Run: headless pygame with SDL's dummy video driver; simulated clock (each Clock.tick advances the game by its frame time, no real sleeping); random seed 0; keys injected as events and as key.get_pressed() state; no mouse input.
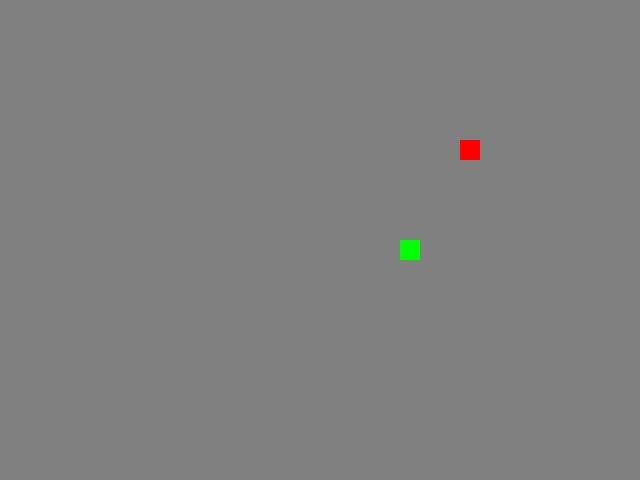
Frame 1 of 4 · flips 1–60 · no input
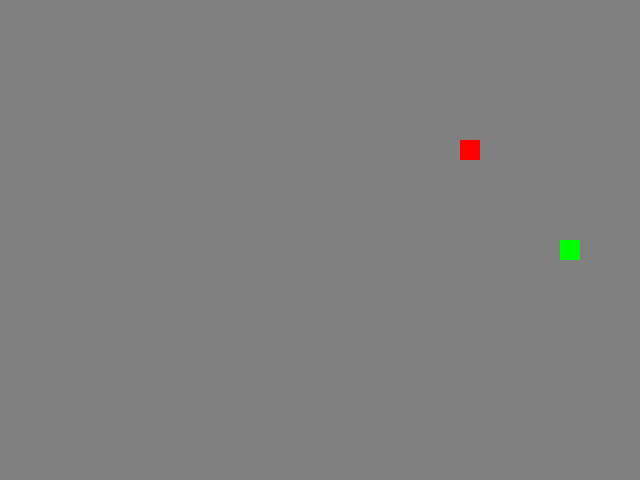
Frame 2 of 4 · flips 61–180 · tapped SPACE, RETURN · held RIGHT (→), D
Frame 3 of 4 · flips 181–300 · held DOWN (↓), S · screen unchanged from frame 2, image omitted
Frame 4 of 4 · flips 301–420 · held LEFT (←), A, UP (↑), W · screen unchanged from frame 3, image omitted

The pygame program that drew these frames:

from random import choice

import pygame as pg

# Константы для размеров поля и сетки:
SCREEN_WIDTH, SCREEN_HEIGHT = 640, 480
GRID_SIZE = 20
GRID_WIDTH = SCREEN_WIDTH // GRID_SIZE
GRID_HEIGHT = SCREEN_HEIGHT // GRID_SIZE
CENTRAL_CELL = (SCREEN_WIDTH // 2, SCREEN_HEIGHT // 2)

ALL_CELLS = {
    (x * GRID_SIZE, y * GRID_SIZE)
    for x in range(GRID_WIDTH)
    for y in range(GRID_HEIGHT)
}

# Константы движения и скорости:
UP = (0, -1)
DOWN = (0, 1)
LEFT = (-1, 0)
RIGHT = (1, 0)

GAME_BUTTON = {
    pg.K_UP: UP,
    pg.K_DOWN: DOWN,
    pg.K_LEFT: LEFT,
    pg.K_RIGHT: RIGHT,
}

SPEED = 10

# Константы цвета:
BOARD_BACKGROUND_COLOR = (128, 128, 128)
BORDER_COLOR = (128, 128, 128)
APPLE_COLOR = (255, 0, 0)
SNAKE_COLOR = (0, 255, 0)

# Настройка игрового окна:
screen = pg.display.set_mode((SCREEN_WIDTH, SCREEN_HEIGHT), 0, 32)
pg.display.set_caption('Змейка')
clock = pg.time.Clock()


class GameObject:
    """Make the main class."""

    def __init__(
        self,
        body_color=None
    ):
        self.position = CENTRAL_CELL
        self.body_color = body_color

    def draw(
        self
    ):
        """Raise the problem in under class."""
        raise NotImplementedError(
            f'Метод draw() не выполняется в {type(self).__name__}'
        )

    def draw_one_cell(
        self,
        position,
        body_color=None
    ):
        """Draw one cell."""
        body_color = body_color or self.body_color

        rect = pg.Rect(position, (GRID_SIZE, GRID_SIZE))
        pg.draw.rect(screen, body_color, rect)


class Apple(GameObject):
    """Make new class Apple inhireted by GameObject."""

    def __init__(
        self,
        occupied_cells=None,
        body_color=APPLE_COLOR
    ):
        super().__init__(body_color)
        self.randomize_position(occupied_cells)

    def randomize_position(
        self,
        occupied_cells
    ):
        """Define the position of the apple"""
        random_cell = tuple(ALL_CELLS - set(occupied_cells))
        self.position = choice(random_cell)
        return self.position

    def draw(
        self
    ):
        """Draw the object of the apple"""
        self.draw_one_cell(self.position)


class Snake(GameObject):
    """Make new class Snake inhireted by GameObject."""

    def __init__(
        self,
        body_color=SNAKE_COLOR
    ):
        super().__init__(body_color)
        self.reset()
        self.best_length = 1

    def get_head_position(
        self
    ):
        """Define the head of the snake."""
        return self.positions[0]

    def reset(
        self
    ):
        """Reset the snake."""
        self.length = 1
        self.direction = choice([UP, DOWN, RIGHT, LEFT])
        self.positions = [CENTRAL_CELL]
        self.last = None

    def update_direction(
        self,
        new_position
    ):
        """Update the directions."""
        if (
            new_position[0] != -self.direction[0]
            and new_position[1] != -self.direction[1]
        ):
            self.direction = new_position

    def move(
        self
    ):
        """The movement of the snake."""
        head_x, head_y = self.get_head_position()
        head_movement_x, head_movement_y = self.direction

        new_head = ((head_x + head_movement_x * GRID_SIZE) % SCREEN_WIDTH,
                    (head_y + head_movement_y * GRID_SIZE) % SCREEN_HEIGHT)

        self.positions.insert(0, new_head)
        self.last = (
            self.positions.pop()
            if len(self.positions) > self.length
            else None
        )

    def draw(
        self
    ):
        """Draw the snake."""
        self.draw_one_cell(self.get_head_position())
        if self.last:
            self.draw_one_cell(self.last, BOARD_BACKGROUND_COLOR)

    def grow(
        self
    ):
        """Grow the length of the snake and update record."""
        self.length += 1
        self.best_length = max(self.best_length, self.length)


def handle_keys(snake):
    """Check the keybord."""
    for event in pg.event.get():
        if event.type == pg.QUIT or (event.type == pg.KEYDOWN and event.key == pg.K_ESCAPE):
            pg.quit()
            raise SystemExit
        if event.type == pg.KEYDOWN:
            new_position = GAME_BUTTON.get(event.key)
            if new_position:
                snake.update_direction(new_position)


def main():
    """Start the game."""
    pg.init()
    # Тут нужно создать экземпляры классов.
    snake = Snake()
    apple = Apple(snake.positions)

    screen.fill(BOARD_BACKGROUND_COLOR)

    while True:
        clock.tick(SPEED)
        handle_keys(snake)
        snake.move()

        if snake.get_head_position() == apple.position:
            snake.grow()
            apple.randomize_position(snake.positions)

        elif snake.get_head_position() in snake.positions[4:]:
            snake.reset()
            apple.randomize_position(snake.positions)
            screen.fill(BOARD_BACKGROUND_COLOR)

        apple.draw()
        snake.draw()

        new_caption = (
            f'ESC | Змейка | Длина: {snake.length} '
            f'| Рекорд: {snake.best_length}'
        )
        if new_caption != pg.display.get_caption()[0]:
            pg.display.set_caption(new_caption)

        pg.display.update()


if __name__ == '__main__':
    main()
